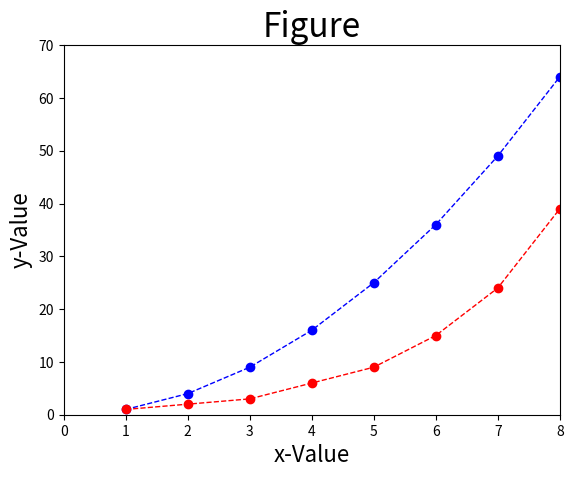

Recreate this plot in Python.
# -*- coding: utf-8 -*-
# --開始--批改評分使用，請勿變動
import matplotlib as mpl
mpl.use('Agg')
# --結束--批改評分使用，請勿變動

# 載入 matplotlib.pyplot 並縮寫為 plt
import matplotlib.pyplot as plt

data1 = [1, 4, 9, 16, 25, 36, 49, 64]
data2 = [1, 2, 3, 6, 9, 15, 24, 39]
seq = [1, 2, 3, 4, 5, 6, 7, 8]

# 數據及線條設定
plt.plot(seq, data1, 'ob--', seq, data2, 'or--', linewidth=1)
# 軸刻度
plt.axis([0, 8, 0, 70])
# 圖表標題
plt.title('Figure', fontsize = 24)
# X軸標題
plt.xlabel('x-Value', fontsize = 16)
# Y軸標題
plt.ylabel('y-Value',  fontsize = 16)

# 輸出圖片檔案
plt.savefig('chart.png')
plt.close()
